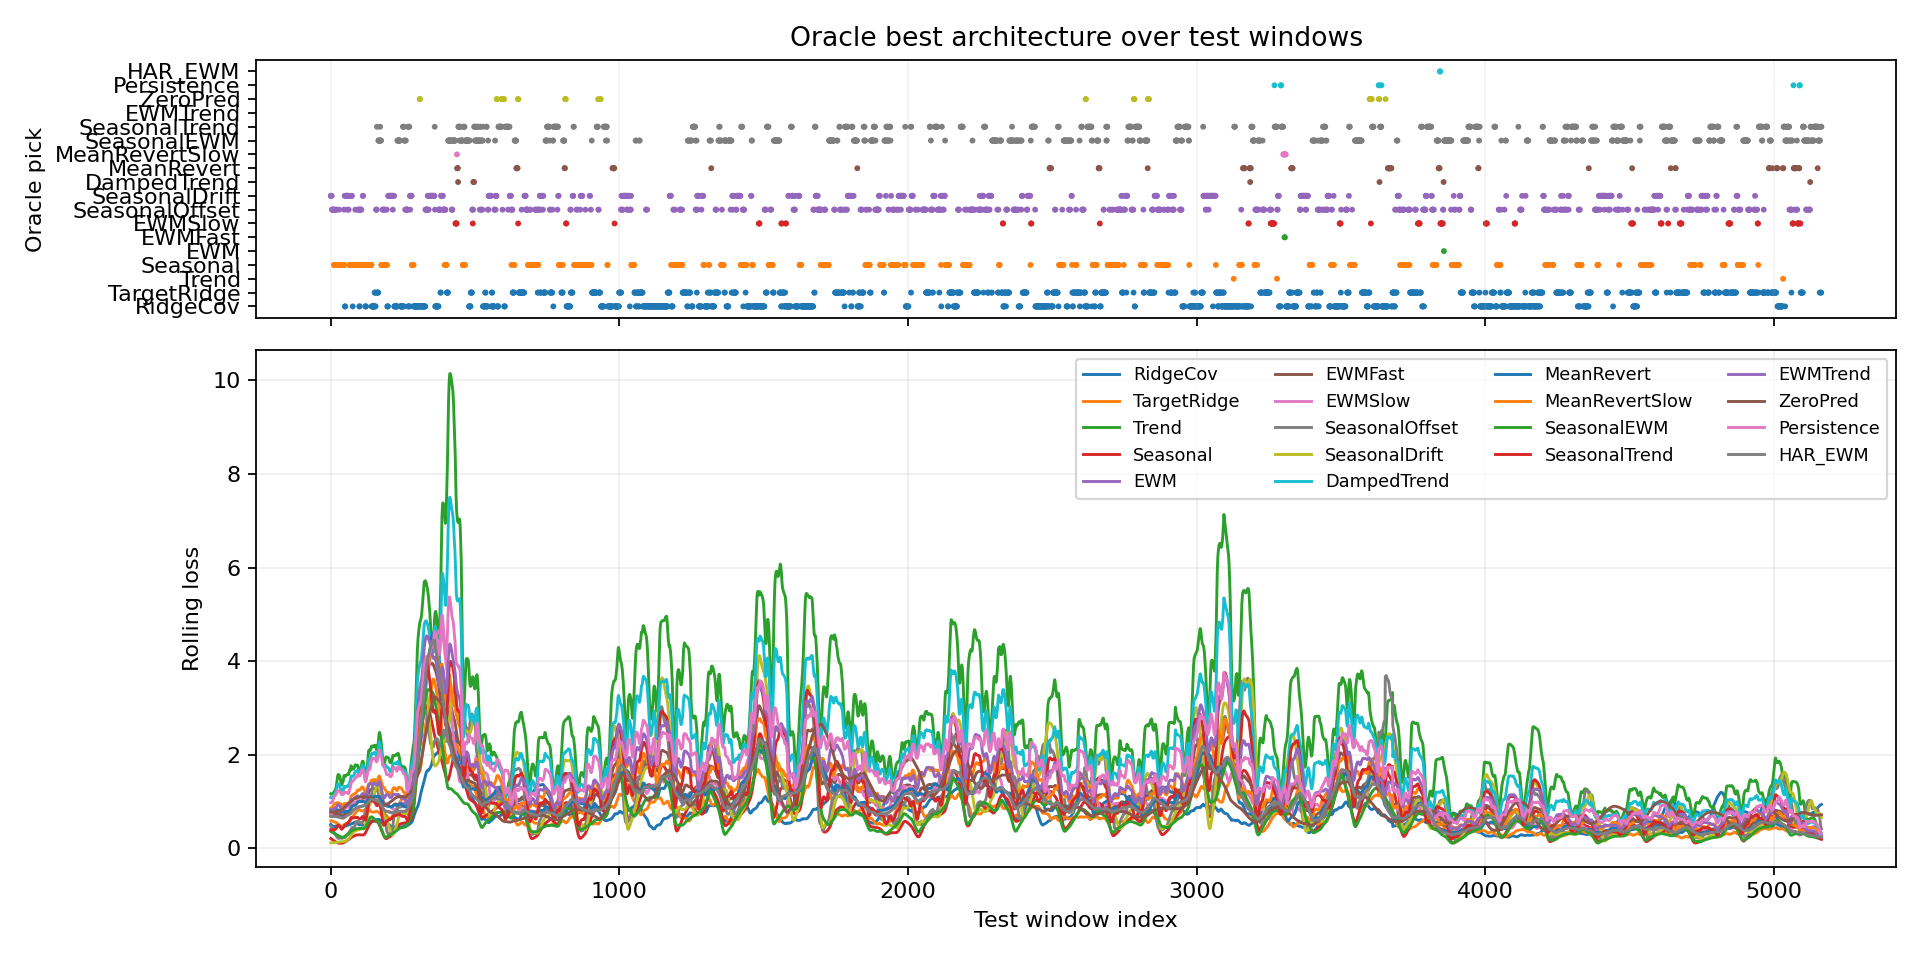

Values plotted in this chart, from the file beside it:
window_index, best_model, best_loss, second_model, second_loss, margin_vs_second, best_single_model, best_single_loss, oracle_gain_vs_best_single
0, SeasonalDrift, 0.09065, SeasonalTrend, 0.2496, 0.1589, SeasonalEWM, 0.3872, 0.2966
1, SeasonalDrift, 0.0761, SeasonalOffset, 0.2292, 0.1531, SeasonalEWM, 0.3776, 0.3015
2, SeasonalDrift, 0.07564, SeasonalOffset, 0.08508, 0.009439, SeasonalEWM, 0.3732, 0.2976
3, SeasonalDrift, 0.0849, Seasonal, 0.2041, 0.1192, SeasonalEWM, 0.3772, 0.2923
4, SeasonalOffset, 0.06928, SeasonalDrift, 0.1028, 0.03355, SeasonalEWM, 0.3801, 0.3108
5, SeasonalOffset, 0.09236, SeasonalDrift, 0.1154, 0.02305, SeasonalEWM, 0.3888, 0.2964
6, SeasonalOffset, 0.06938, SeasonalDrift, 0.1382, 0.06882, SeasonalEWM, 0.3928, 0.3234
7, SeasonalOffset, 0.07375, SeasonalDrift, 0.1525, 0.07872, SeasonalEWM, 0.4023, 0.3286
8, SeasonalOffset, 0.1014, Seasonal, 0.1622, 0.0608, SeasonalEWM, 0.4098, 0.3084
9, SeasonalOffset, 0.1572, SeasonalDrift, 0.1604, 0.003145, SeasonalEWM, 0.4167, 0.2595
10, SeasonalOffset, 0.08662, Seasonal, 0.1618, 0.07522, SeasonalEWM, 0.426, 0.3393
11, Seasonal, 0.1619, SeasonalDrift, 0.1762, 0.01431, SeasonalEWM, 0.427, 0.2651
12, Seasonal, 0.1606, SeasonalDrift, 0.1827, 0.02212, SeasonalEWM, 0.4181, 0.2575
13, Seasonal, 0.1596, SeasonalDrift, 0.1822, 0.02256, SeasonalEWM, 0.4005, 0.2409
14, SeasonalOffset, 0.1, Seasonal, 0.1579, 0.05787, SeasonalEWM, 0.3869, 0.2869
15, Seasonal, 0.1574, SeasonalDrift, 0.1685, 0.01104, SeasonalEWM, 0.3739, 0.2165
16, SeasonalOffset, 0.09018, Seasonal, 0.1475, 0.05727, SeasonalEWM, 0.3456, 0.2554
17, Seasonal, 0.1281, SeasonalDrift, 0.1814, 0.05324, SeasonalEWM, 0.3092, 0.181
18, Seasonal, 0.1199, SeasonalDrift, 0.1857, 0.06576, SeasonalEWM, 0.2905, 0.1706
19, SeasonalOffset, 0.06241, Seasonal, 0.09119, 0.02878, SeasonalEWM, 0.26, 0.1975
20, SeasonalOffset, 0.07016, Seasonal, 0.08704, 0.01687, SeasonalEWM, 0.242, 0.1719
21, Seasonal, 0.07673, SeasonalOffset, 0.08336, 0.006626, SeasonalEWM, 0.2222, 0.1455
22, Seasonal, 0.07483, SeasonalDrift, 0.1439, 0.06906, SeasonalEWM, 0.203, 0.1282
23, Seasonal, 0.06968, SeasonalDrift, 0.1401, 0.07046, SeasonalEWM, 0.1855, 0.1158
24, Seasonal, 0.06816, SeasonalDrift, 0.126, 0.05784, SeasonalEWM, 0.1823, 0.1142
25, Seasonal, 0.06194, SeasonalDrift, 0.1214, 0.05947, SeasonalEWM, 0.1803, 0.1184
26, Seasonal, 0.06027, SeasonalOffset, 0.08602, 0.02575, SeasonalEWM, 0.1811, 0.1209
27, Seasonal, 0.05942, SeasonalDrift, 0.1072, 0.04774, SeasonalEWM, 0.1851, 0.1257
28, Seasonal, 0.05892, SeasonalOffset, 0.06751, 0.008595, SeasonalEWM, 0.1869, 0.128
29, SeasonalOffset, 0.0548, Seasonal, 0.05883, 0.004032, SeasonalEWM, 0.1894, 0.1346
30, Seasonal, 0.05849, SeasonalOffset, 0.08482, 0.02633, SeasonalEWM, 0.1933, 0.1348
31, Seasonal, 0.05762, SeasonalOffset, 0.09134, 0.03371, SeasonalEWM, 0.1999, 0.1423
32, Seasonal, 0.05741, SeasonalDrift, 0.1015, 0.04411, SeasonalEWM, 0.2101, 0.1527
33, Seasonal, 0.05538, SeasonalOffset, 0.05596, 0.0005737, SeasonalEWM, 0.2192, 0.1639
34, Seasonal, 0.05595, SeasonalOffset, 0.07339, 0.01744, SeasonalEWM, 0.2242, 0.1682
35, Seasonal, 0.05549, SeasonalDrift, 0.1099, 0.05441, SeasonalEWM, 0.2309, 0.1754
36, Seasonal, 0.05734, SeasonalDrift, 0.1027, 0.04535, SeasonalEWM, 0.2304, 0.1731
37, Seasonal, 0.06012, SeasonalDrift, 0.0997, 0.03958, SeasonalEWM, 0.2281, 0.168
38, Seasonal, 0.07086, SeasonalOffset, 0.1029, 0.03203, SeasonalEWM, 0.2242, 0.1534
39, Seasonal, 0.07598, SeasonalDrift, 0.1245, 0.04855, SeasonalEWM, 0.2246, 0.1486
40, Seasonal, 0.08775, SeasonalDrift, 0.1396, 0.05188, SeasonalEWM, 0.2165, 0.1287
41, Seasonal, 0.09539, SeasonalOffset, 0.1042, 0.008833, SeasonalEWM, 0.2185, 0.1231
42, Seasonal, 0.09954, SeasonalOffset, 0.1167, 0.01717, SeasonalEWM, 0.2194, 0.1199
43, Seasonal, 0.1062, SeasonalDrift, 0.1328, 0.02659, SeasonalEWM, 0.2072, 0.1009
44, Seasonal, 0.1111, SeasonalDrift, 0.1293, 0.01816, SeasonalEWM, 0.2104, 0.09927
45, Seasonal, 0.1242, SeasonalDrift, 0.1337, 0.009545, SeasonalEWM, 0.2206, 0.09636
46, SeasonalOffset, 0.1355, Seasonal, 0.1358, 0.0002885, SeasonalEWM, 0.2306, 0.09509
47, Seasonal, 0.1448, SeasonalDrift, 0.1452, 0.0004743, SeasonalEWM, 0.2373, 0.09253
48, SeasonalDrift, 0.1517, Seasonal, 0.1518, 9.34898853302002e-05, SeasonalEWM, 0.2408, 0.08909
49, RidgeCov, 0.1509, SeasonalDrift, 0.1583, 0.007418, SeasonalEWM, 0.2455, 0.09466
50, RidgeCov, 0.1485, SeasonalDrift, 0.1615, 0.01306, SeasonalEWM, 0.2502, 0.1018
51, SeasonalDrift, 0.1637, Seasonal, 0.165, 0.001332, SeasonalEWM, 0.2537, 0.09006
52, SeasonalDrift, 0.1648, Seasonal, 0.1664, 0.001654, SeasonalEWM, 0.2564, 0.0916
53, SeasonalDrift, 0.1656, SeasonalOffset, 0.1674, 0.001788, SeasonalEWM, 0.2577, 0.09208
54, SeasonalDrift, 0.1674, SeasonalOffset, 0.1675, 9.41157341003418e-05, SeasonalEWM, 0.2592, 0.09176
55, SeasonalDrift, 0.1683, Seasonal, 0.1705, 0.002168, SeasonalEWM, 0.2639, 0.09556
56, SeasonalDrift, 0.1704, Seasonal, 0.1723, 0.001873, SeasonalEWM, 0.2678, 0.09736
57, SeasonalOffset, 0.1709, SeasonalDrift, 0.1713, 0.0004246, SeasonalEWM, 0.2694, 0.09852
58, SeasonalDrift, 0.1711, Seasonal, 0.1732, 0.002094, SeasonalEWM, 0.2728, 0.1017
59, SeasonalDrift, 0.1713, Seasonal, 0.1733, 0.002007, SeasonalEWM, 0.2752, 0.1039
... 5,105 more rows
